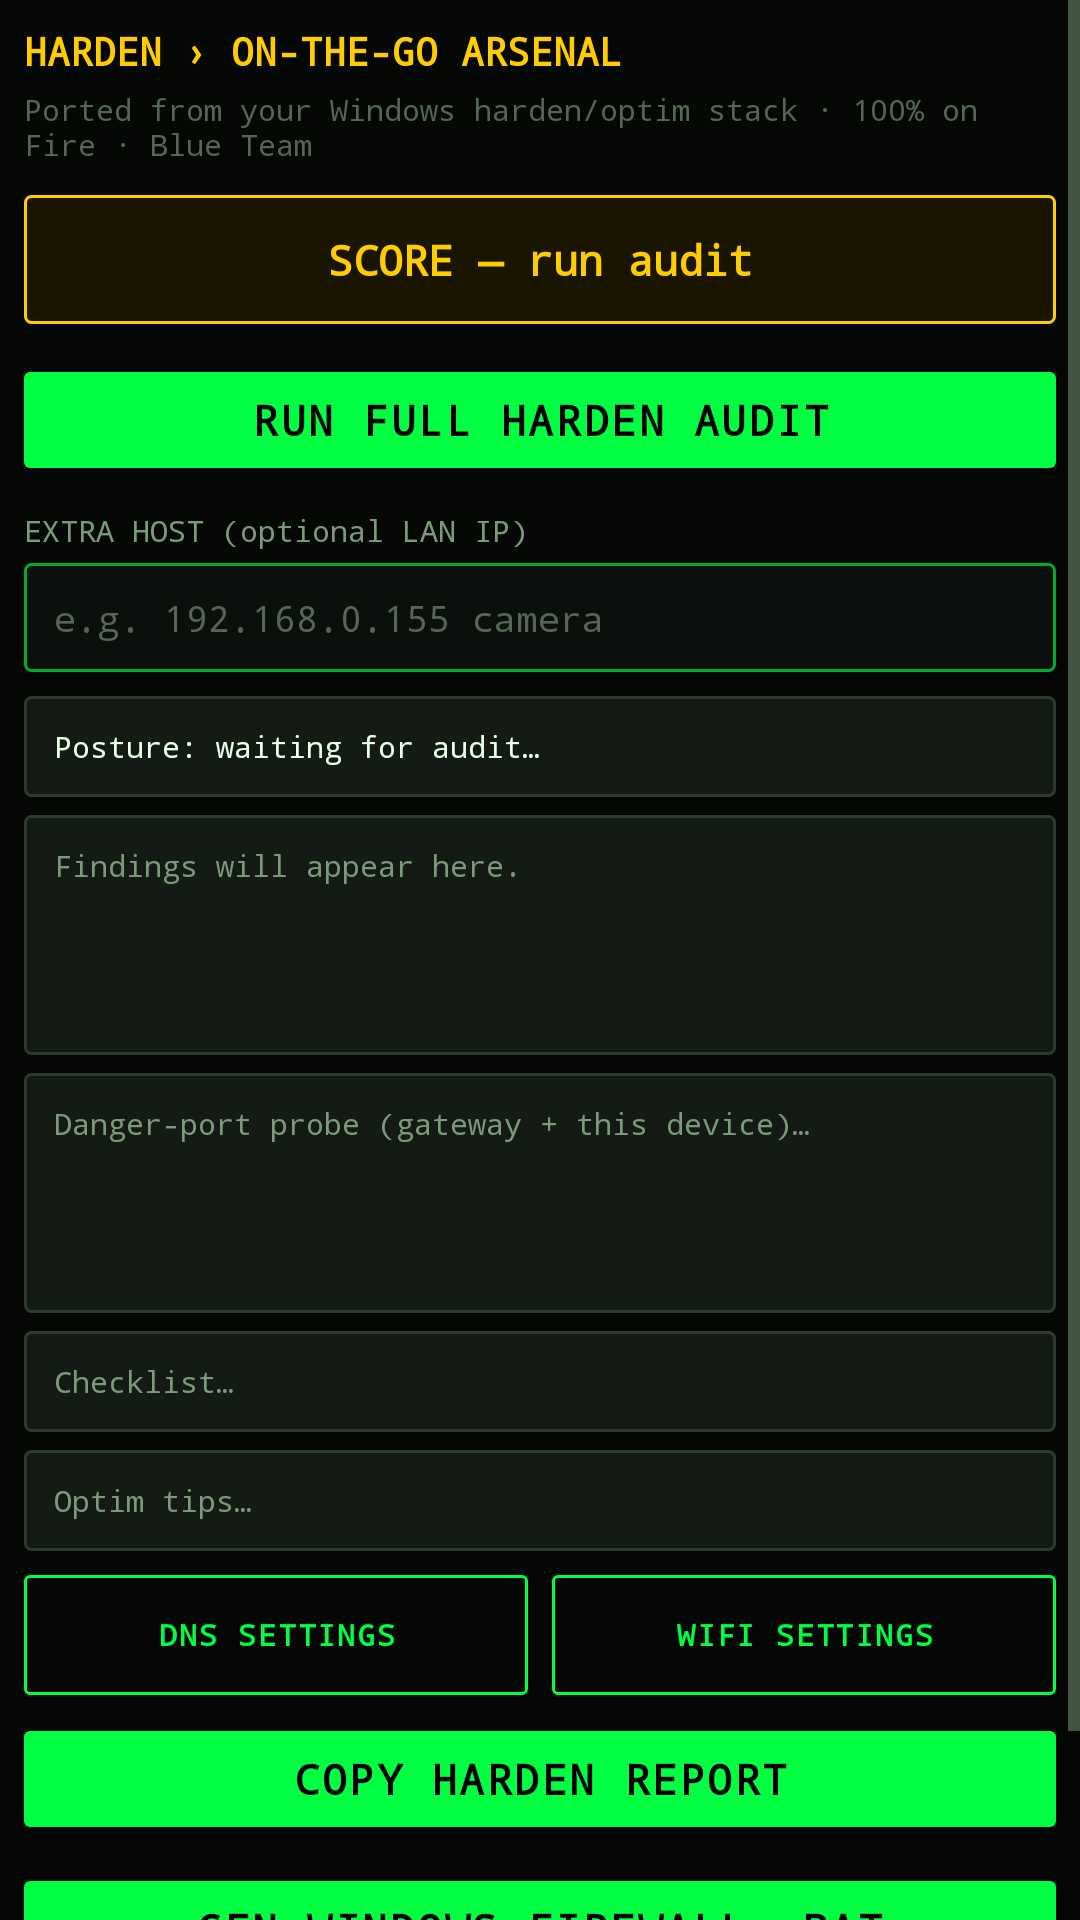

Android layout source for this screen:
<!-- AndroidManifest.xml: application theme Theme.HaleHoundFire -->
<!-- res/layout/fragment_harden.xml -->
<?xml version="1.0" encoding="utf-8"?>
<ScrollView xmlns:android="http://schemas.android.com/apk/res/android"
    android:layout_width="match_parent"
    android:layout_height="match_parent"
    android:background="@color/cyd_bg"
    android:fillViewport="true">

    <LinearLayout
        android:layout_width="match_parent"
        android:layout_height="wrap_content"
        android:orientation="vertical"
        android:padding="8dp">

        <TextView
            android:layout_width="match_parent"
            android:layout_height="wrap_content"
            android:fontFamily="monospace"
            android:text="HARDEN › ON-THE-GO ARSENAL"
            android:textColor="@color/cyd_amber"
            android:textSize="13sp"
            android:textStyle="bold" />

        <TextView
            android:layout_width="match_parent"
            android:layout_height="wrap_content"
            android:layout_marginTop="4dp"
            android:fontFamily="monospace"
            android:text="Ported from your Windows harden/optim stack · 100% on Fire · Blue Team"
            android:textColor="@color/cyd_text_muted"
            android:textSize="10sp" />

        <TextView
            android:id="@+id/scoreBanner"
            android:layout_width="match_parent"
            android:layout_height="wrap_content"
            android:layout_marginTop="10dp"
            android:background="@drawable/bg_cyd_banner_amber"
            android:fontFamily="monospace"
            android:gravity="center"
            android:padding="12dp"
            android:text="SCORE — run audit"
            android:textColor="@color/cyd_amber"
            android:textSize="14sp"
            android:textStyle="bold" />

        <com.google.android.material.button.MaterialButton
            android:id="@+id/btnAudit"
            android:layout_width="match_parent"
            android:layout_height="wrap_content"
            android:layout_marginTop="10dp"
            android:text="RUN FULL HARDEN AUDIT" />

        <TextView
            android:layout_width="match_parent"
            android:layout_height="wrap_content"
            android:layout_marginTop="8dp"
            android:fontFamily="monospace"
            android:text="EXTRA HOST (optional LAN IP)"
            android:textColor="@color/cyd_text_dim"
            android:textSize="10sp" />

        <EditText
            android:id="@+id/extraHost"
            android:layout_width="match_parent"
            android:layout_height="wrap_content"
            android:layout_marginTop="4dp"
            android:background="@drawable/bg_cyd_input"
            android:fontFamily="monospace"
            android:hint="e.g. 192.168.0.155 camera"
            android:inputType="text"
            android:padding="10dp"
            android:textColor="@color/cyd_text"
            android:textColorHint="@color/cyd_text_muted"
            android:textSize="12sp" />

        <TextView
            android:id="@+id/postureBlock"
            android:layout_width="match_parent"
            android:layout_height="wrap_content"
            android:layout_marginTop="8dp"
            android:background="@drawable/bg_cyd_panel"
            android:fontFamily="monospace"
            android:lineSpacingExtra="2dp"
            android:padding="10dp"
            android:text="Posture: waiting for audit…"
            android:textColor="@color/cyd_text"
            android:textSize="10sp" />

        <TextView
            android:id="@+id/findingsBlock"
            android:layout_width="match_parent"
            android:layout_height="wrap_content"
            android:layout_marginTop="6dp"
            android:background="@drawable/bg_cyd_panel"
            android:fontFamily="monospace"
            android:lineSpacingExtra="2dp"
            android:minHeight="80dp"
            android:padding="10dp"
            android:text="Findings will appear here."
            android:textColor="@color/cyd_text_dim"
            android:textSize="10sp" />

        <TextView
            android:id="@+id/portsBlock"
            android:layout_width="match_parent"
            android:layout_height="wrap_content"
            android:layout_marginTop="6dp"
            android:background="@drawable/bg_cyd_panel"
            android:fontFamily="monospace"
            android:lineSpacingExtra="2dp"
            android:minHeight="80dp"
            android:padding="10dp"
            android:text="Danger-port probe (gateway + this device)…"
            android:textColor="@color/cyd_text_dim"
            android:textSize="10sp" />

        <TextView
            android:id="@+id/checklistBlock"
            android:layout_width="match_parent"
            android:layout_height="wrap_content"
            android:layout_marginTop="6dp"
            android:background="@drawable/bg_cyd_panel"
            android:fontFamily="monospace"
            android:lineSpacingExtra="2dp"
            android:padding="10dp"
            android:text="Checklist…"
            android:textColor="@color/cyd_text_dim"
            android:textSize="10sp" />

        <TextView
            android:id="@+id/optimBlock"
            android:layout_width="match_parent"
            android:layout_height="wrap_content"
            android:layout_marginTop="6dp"
            android:background="@drawable/bg_cyd_panel"
            android:fontFamily="monospace"
            android:lineSpacingExtra="2dp"
            android:padding="10dp"
            android:text="Optim tips…"
            android:textColor="@color/cyd_text_dim"
            android:textSize="10sp" />

        <LinearLayout
            android:layout_width="match_parent"
            android:layout_height="wrap_content"
            android:layout_marginTop="8dp"
            android:orientation="horizontal">

            <com.google.android.material.button.MaterialButton
                android:id="@+id/btnDnsSettings"
                style="@style/Widget.HaleHound.Button.Outline"
                android:layout_width="0dp"
                android:layout_height="40dp"
                android:layout_marginEnd="4dp"
                android:layout_weight="1"
                android:insetTop="0dp"
                android:insetBottom="0dp"
                android:text="DNS SETTINGS"
                android:textSize="10sp" />

            <com.google.android.material.button.MaterialButton
                android:id="@+id/btnWifiSettings"
                style="@style/Widget.HaleHound.Button.Outline"
                android:layout_width="0dp"
                android:layout_height="40dp"
                android:layout_marginStart="4dp"
                android:layout_weight="1"
                android:insetTop="0dp"
                android:insetBottom="0dp"
                android:text="WIFI SETTINGS"
                android:textSize="10sp" />
        </LinearLayout>

        <com.google.android.material.button.MaterialButton
            android:id="@+id/btnCopyReport"
            android:layout_width="match_parent"
            android:layout_height="wrap_content"
            android:layout_marginTop="6dp"
            android:text="COPY HARDEN REPORT" />

        <com.google.android.material.button.MaterialButton
            android:id="@+id/btnGenFirewallBat"
            android:layout_width="match_parent"
            android:layout_height="wrap_content"
            android:layout_marginTop="6dp"
            android:text="GEN WINDOWS FIREWALL .BAT" />

        <TextView
            android:id="@+id/firewallBatHint"
            android:layout_width="match_parent"
            android:layout_height="wrap_content"
            android:layout_marginTop="4dp"
            android:layout_marginBottom="10dp"
            android:fontFamily="monospace"
            android:text="Writes netsh block rules .bat (Secure Firewall Ports kit). Copy + save on Fire; pull to PC and Run as Admin."
            android:textColor="@color/cyd_text_muted"
            android:textSize="9sp" />
    </LinearLayout>
</ScrollView>
<!-- resources referenced by this layout -->
<resources>
  <color name="cyd_amber">#FFCC00</color>
  <color name="cyd_bg">#050805</color>
  <color name="cyd_text">#E8FFE8</color>
  <color name="cyd_text_dim">#7A9A7A</color>
  <color name="cyd_text_muted">#556655</color>
  <!-- drawable bg_cyd_banner_amber (drawable) -->
  <?xml version="1.0" encoding="utf-8"?>
  <shape xmlns:android="http://schemas.android.com/apk/res/android" android:shape="rectangle">
      <solid android:color="#1A1500" />
      <stroke android:width="1dp" android:color="@color/cyd_amber" />
      <corners android:radius="2dp" />
  </shape>
  <!-- drawable bg_cyd_input (drawable) -->
  <?xml version="1.0" encoding="utf-8"?>
  <shape xmlns:android="http://schemas.android.com/apk/res/android" android:shape="rectangle">
      <solid android:color="@color/cyd_surface" />
      <stroke android:width="1dp" android:color="@color/cyd_green_dim" />
      <corners android:radius="2dp" />
  </shape>
  <!-- drawable bg_cyd_panel (drawable) -->
  <?xml version="1.0" encoding="utf-8"?>
  <shape xmlns:android="http://schemas.android.com/apk/res/android" android:shape="rectangle">
      <solid android:color="@color/cyd_panel" />
      <stroke android:width="1dp" android:color="@color/cyd_border" />
      <corners android:radius="2dp" />
  </shape>
  <style name="Widget.HaleHound.Button.Outline" parent="Widget.MaterialComponents.Button.OutlinedButton">
          <item name="strokeColor">@color/cyd_green</item>
          <item name="strokeWidth">1dp</item>
          <item name="android:textColor">@color/cyd_green</item>
          <item name="cornerRadius">2dp</item>
          <item name="android:textAllCaps">true</item>
          <item name="android:letterSpacing">0.06</item>
          <item name="android:fontFamily">monospace</item>
          <item name="android:minHeight">44dp</item>
          <item name="backgroundTint">@android:color/transparent</item>
      </style>
  <color name="cyd_surface">#0C100C</color>
  <color name="cyd_green_dim">#00AA2B</color>
  <color name="cyd_panel">#141A14</color>
  <color name="cyd_border">#2E3A2E</color>
  <color name="cyd_green">#00FF41</color>
  <color name="cyd_amber_dim">#B38F00</color>
  <color name="cyd_black">#000000</color>
  <style name="Widget.Cyd.Button" parent="Widget.MaterialComponents.Button">
          <item name="backgroundTint">@color/cyd_green</item>
          <item name="android:textColor">@color/cyd_black</item>
          <item name="cornerRadius">2dp</item>
          <item name="android:textAllCaps">true</item>
          <item name="android:letterSpacing">0.06</item>
          <item name="android:fontFamily">monospace</item>
          <item name="android:textStyle">bold</item>
          <item name="android:minHeight">44dp</item>
      </style>
  <style name="Widget.Cyd.BottomNav" parent="Widget.MaterialComponents.BottomNavigationView">
          <item name="itemIconTint">@color/cyd_bottom_nav_color</item>
          <item name="itemTextColor">@color/cyd_bottom_nav_color</item>
          <item name="itemRippleColor">@color/cyd_green_ghost</item>
          <item name="elevation">0dp</item>
          <item name="android:background">@color/cyd_panel</item>
          <item name="labelVisibilityMode">labeled</item>
      </style>
  <color name="cyd_green_ghost">#1A3D22</color>
</resources>
